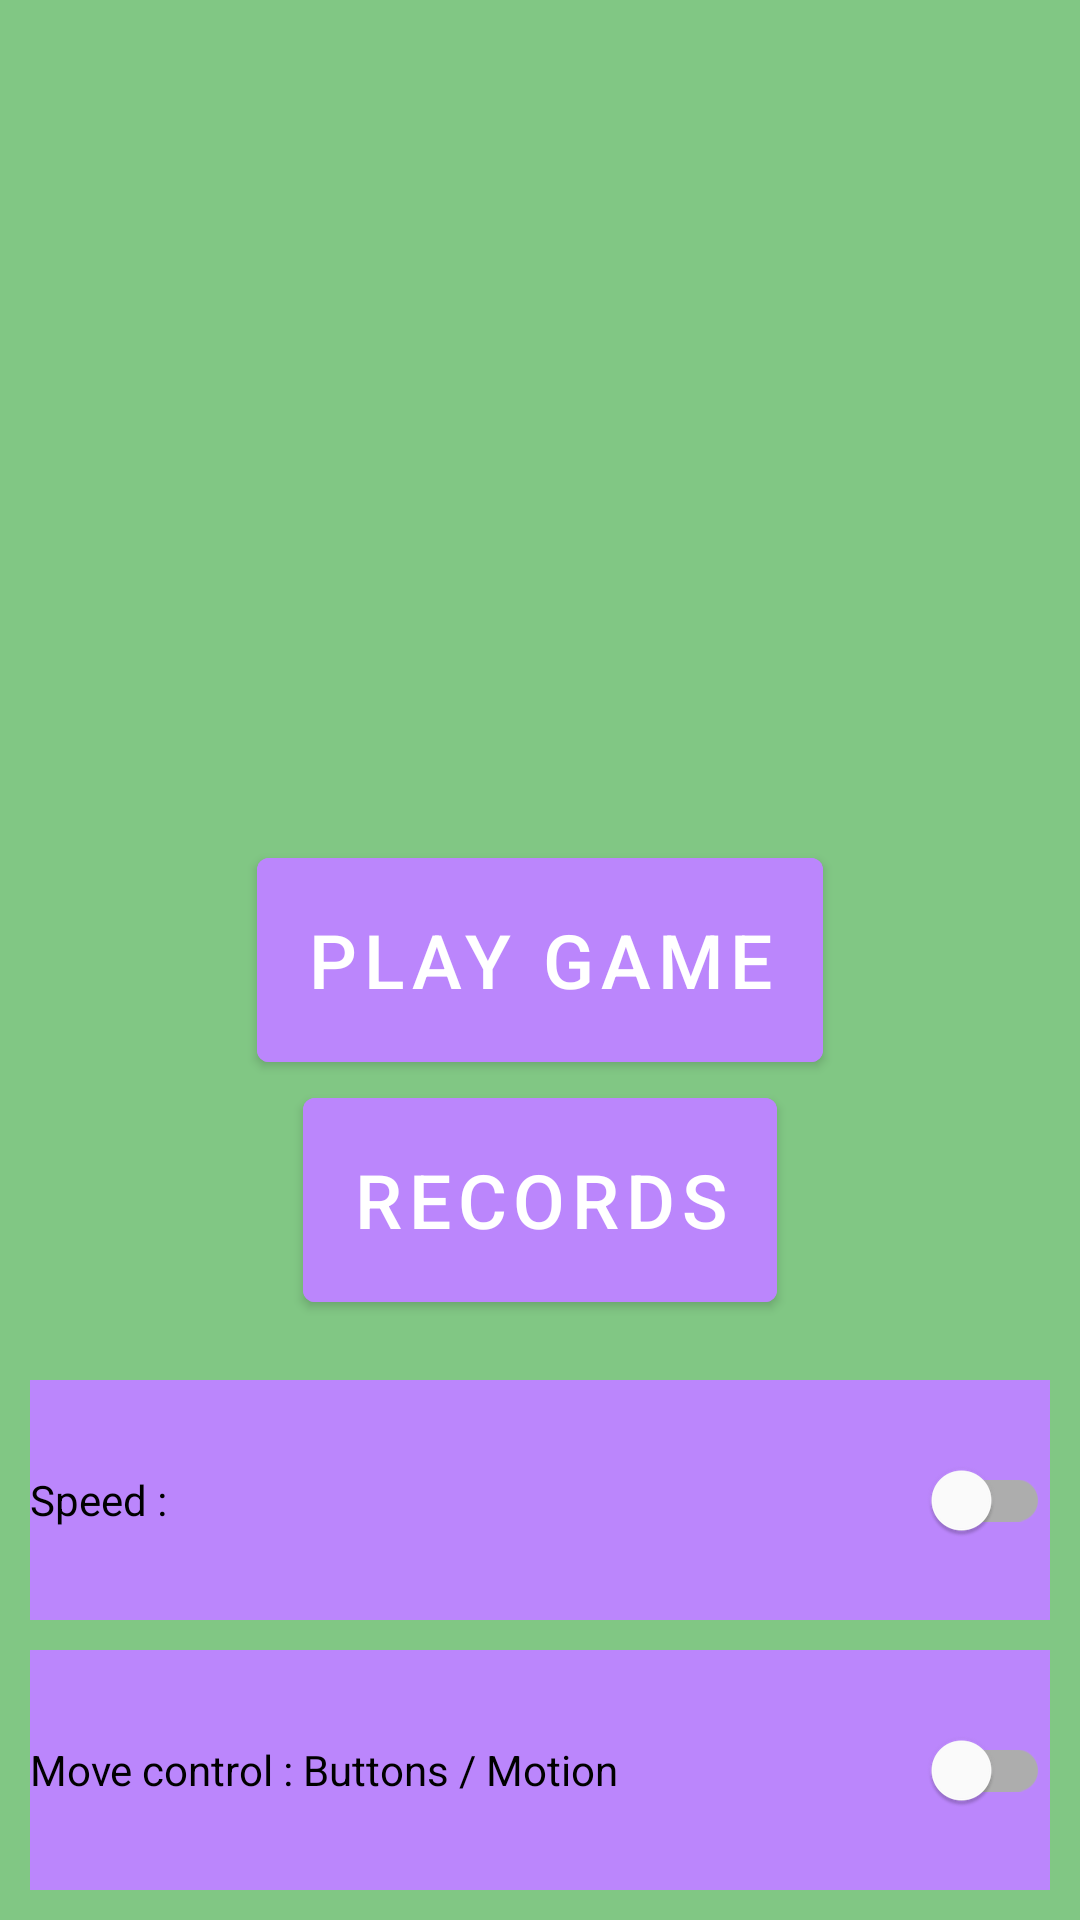

This screen was rendered from an Android layout file. Write that file and the resources it references.
<!-- AndroidManifest.xml: application theme Theme.RaceGame -->
<!-- res/layout/activity_menu.xml -->
<?xml version="1.0" encoding="utf-8"?>
<RelativeLayout xmlns:android="http://schemas.android.com/apk/res/android"
    xmlns:app="http://schemas.android.com/apk/res-auto"
    xmlns:tools="http://schemas.android.com/tools"
    android:layout_width="match_parent"
    android:layout_height="match_parent"
    tools:context=".View.MenuActivity"
    android:orientation="vertical">

    <androidx.appcompat.widget.AppCompatImageView
        android:id="@+id/menu_IMG_background"
        android:layout_width="match_parent"
        android:layout_height="match_parent"
        android:background="#81C784" />

    <com.google.android.material.button.MaterialButton
        android:id="@+id/menu_BTN_start"
        android:layout_width="wrap_content"
        android:layout_height="80dp"
        android:layout_centerInParent="true"
        android:backgroundTint="@color/purple_200"
        android:text="Play Game"
        android:textSize="25sp" />

    <com.google.android.material.button.MaterialButton
        android:id="@+id/menu_BTN_records"
        android:layout_width="wrap_content"
        android:layout_height="80dp"
        android:layout_below="@id/menu_BTN_start"
        android:layout_centerInParent="true"
        android:backgroundTint="@color/purple_200"
        android:text="Records"
        android:textSize="25sp" />


    <com.google.android.material.switchmaterial.SwitchMaterial
        android:id="@+id/menu_SWBTN_speed"
        android:layout_width="400dp"
        android:layout_height="80dp"
        android:layout_alignParentEnd="true"
        android:layout_alignParentBottom="true"
        android:layout_marginStart="10dp"
        android:layout_marginEnd="10dp"
        android:layout_marginBottom="100dp"
        android:text="Speed :"
        android:textOff="Low"
        android:textOn="High"
        android:background="@color/purple_200"/>

    <com.google.android.material.switchmaterial.SwitchMaterial
        android:id="@+id/menu_SWBTN_control"
        android:layout_width="400dp"
        android:layout_height="80dp"
        android:layout_alignParentStart="true"
        android:layout_alignParentBottom="true"
        android:layout_marginStart="10dp"
        android:layout_marginEnd="10dp"
        android:layout_marginBottom="10dp"
        android:text="Move control : Buttons / Motion"
        android:background="@color/purple_200"/>

</RelativeLayout>
<!-- resources referenced by this layout -->
<resources>
  <color name="purple_200">#FFBB86FC</color>
  <style name="Theme.RaceGame" parent="Theme.MaterialComponents.DayNight.NoActionBar">
          
          <item name="colorPrimary">@color/purple_500</item>
          <item name="colorPrimaryVariant">@color/purple_700</item>
          <item name="colorOnPrimary">@color/white</item>
          
          <item name="colorSecondary">@color/teal_200</item>
          <item name="colorSecondaryVariant">@color/teal_700</item>
          <item name="colorOnSecondary">@color/black</item>
          
          <item name="android:statusBarColor">?attr/colorPrimaryVariant</item>
          
      </style>
  <color name="purple_500">#FF6200EE</color>
  <color name="purple_700">#FF3700B3</color>
  <color name="white">#FFFFFFFF</color>
  <color name="teal_200">#FF03DAC5</color>
  <color name="teal_700">#FF018786</color>
  <color name="black">#FF000000</color>
</resources>
